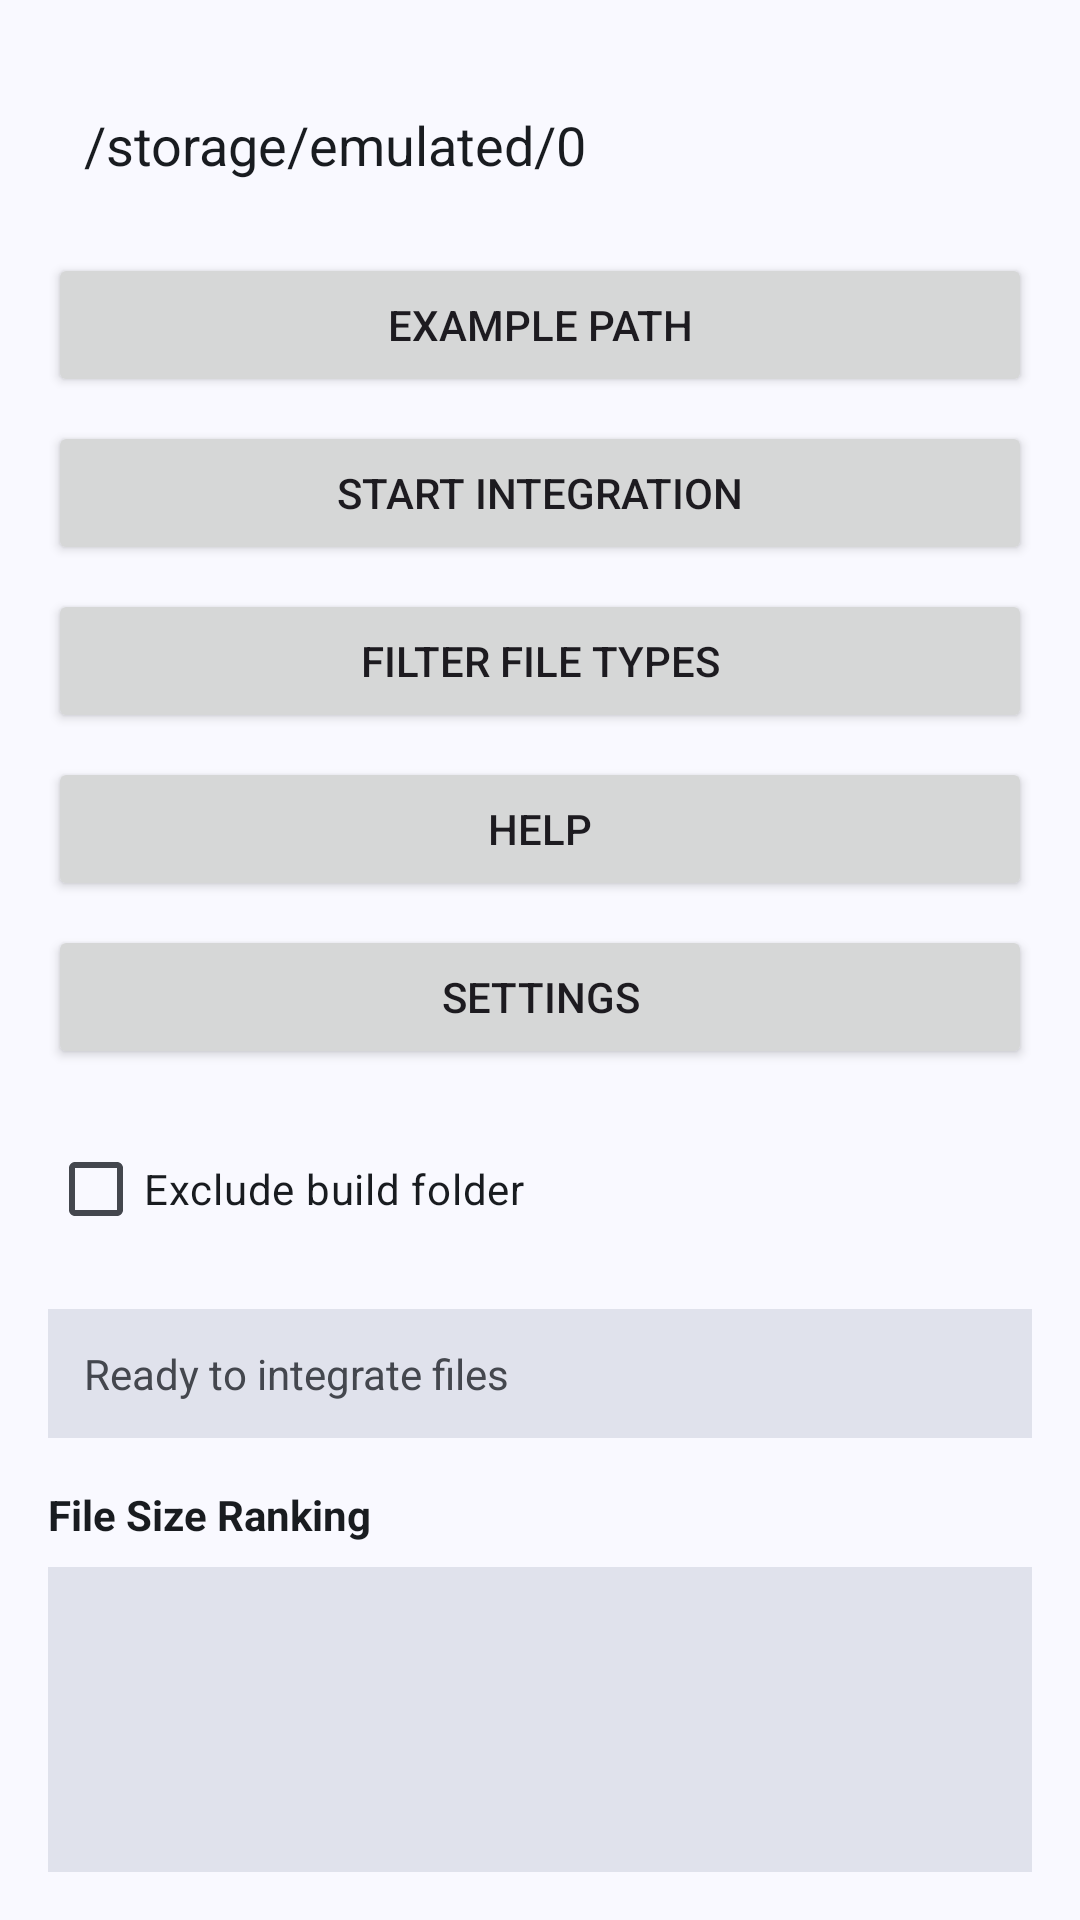

This screen was rendered from an Android layout file. Write that file and the resources it references.
<!-- AndroidManifest.xml: application theme AppTheme -->
<!-- res/layout/activity_main.xml -->
<?xml version="1.0" encoding="utf-8"?>
<LinearLayout xmlns:android="http://schemas.android.com/apk/res/android"
    xmlns:app="http://schemas.android.com/apk/res-auto"
    android:layout_width="match_parent"
    android:layout_height="match_parent"
    android:orientation="vertical"
    android:padding="16dp"
    android:background="@color/md_theme_background">

    <EditText
        android:id="@+id/edtSourcePath"
        android:layout_width="match_parent"
        android:layout_height="wrap_content"
        android:hint="e.g., /storage/emulated/0/MyProject"
        android:text="/storage/emulated/0"
        android:padding="12dp"
        android:layout_marginTop="8dp"
        android:layout_marginBottom="12dp"
        android:textColor="@color/md_theme_onSurface"
        android:textColorHint="@color/md_theme_outline"
        android:background="@color/md_theme_surface"
        android:inputType="text" />

    <Button
        android:id="@+id/btnSelectSource"
        android:layout_width="match_parent"
        android:layout_height="wrap_content"
        android:text="Example Path"
        android:layout_marginBottom="8dp" />

    <Button
        android:id="@+id/btnIntegrate"
        android:layout_width="match_parent"
        android:layout_height="wrap_content"
        android:text="Start Integration"
        android:layout_marginBottom="8dp" />

    <Button
        android:id="@+id/btnFileTypes"
        android:layout_width="match_parent"
        android:layout_height="wrap_content"
        android:text="Filter File Types"
        android:layout_marginBottom="8dp" />

    <Button
        android:id="@+id/btnHelp"
        android:layout_width="match_parent"
        android:layout_height="wrap_content"
        android:text="Help"
        android:layout_marginBottom="8dp" />

    <Button
        android:id="@+id/btnSettings"
        android:layout_width="match_parent"
        android:layout_height="wrap_content"
        android:text="Settings"
        android:layout_marginBottom="16dp" />

    <CheckBox
        android:id="@+id/cbExcludeBuild"
        android:layout_width="match_parent"
        android:layout_height="wrap_content"
        android:text="Exclude build folder"
        android:layout_marginBottom="16dp"
        android:textColor="@color/md_theme_onSurface" />

    <TextView
        android:id="@+id/tvStatus"
        android:layout_width="match_parent"
        android:layout_height="wrap_content"
        android:text="Ready to integrate files"
        android:padding="12dp"
        android:background="@color/md_theme_surfaceVariant"
        android:textColor="@color/md_theme_onSurfaceVariant"
        android:layout_marginBottom="16dp" />

    <TextView
        android:layout_width="match_parent"
        android:layout_height="wrap_content"
        android:text="File Size Ranking"
        android:textStyle="bold"
        android:textColor="@color/md_theme_onSurface"
        android:layout_marginBottom="8dp" />

    <ListView
        android:id="@+id/lvFileRanking"
        android:layout_width="match_parent"
        android:layout_height="200dp"
        android:background="@color/md_theme_surfaceVariant" />

</LinearLayout>
<!-- resources referenced by this layout -->
<resources>
  <color name="md_theme_background">#F9F9FF</color>
  <color name="md_theme_onSurface">#191C20</color>
  <color name="md_theme_onSurfaceVariant">#44474E</color>
  <color name="md_theme_outline">#74777F</color>
  <color name="md_theme_surface">#F9F9FF</color>
  <color name="md_theme_surfaceVariant">#E0E2EC</color>
  <style name="AppTheme" parent="Theme.Material3.Light.NoActionBar">
          
          <item name="colorPrimary">@color/md_theme_primary</item>
          <item name="colorOnPrimary">@color/md_theme_onPrimary</item>
          <item name="colorPrimaryContainer">@color/md_theme_primaryContainer</item>
          <item name="colorOnPrimaryContainer">@color/md_theme_onPrimaryContainer</item>
          <item name="colorSecondary">@color/md_theme_secondary</item>
          <item name="colorOnSecondary">@color/md_theme_onSecondary</item>
          <item name="colorSecondaryContainer">@color/md_theme_secondaryContainer</item>
          <item name="colorOnSecondaryContainer">@color/md_theme_onSecondaryContainer</item>
          <item name="colorTertiary">@color/md_theme_tertiary</item>
          <item name="colorOnTertiary">@color/md_theme_onTertiary</item>
          <item name="colorTertiaryContainer">@color/md_theme_tertiaryContainer</item>
          <item name="colorOnTertiaryContainer">@color/md_theme_onTertiaryContainer</item>
          <item name="colorError">@color/md_theme_error</item>
          <item name="colorOnError">@color/md_theme_onError</item>
          <item name="colorErrorContainer">@color/md_theme_errorContainer</item>
          <item name="colorOnErrorContainer">@color/md_theme_onErrorContainer</item>
          <item name="android:colorBackground">@color/md_theme_background</item>
          <item name="colorOnBackground">@color/md_theme_onBackground</item>
          <item name="colorSurface">@color/md_theme_surface</item>
          <item name="colorOnSurface">@color/md_theme_onSurface</item>
          <item name="colorSurfaceVariant">@color/md_theme_surfaceVariant</item>
          <item name="colorOnSurfaceVariant">@color/md_theme_onSurfaceVariant</item>
          <item name="colorOutline">@color/md_theme_outline</item>
          <item name="colorOutlineVariant">@color/md_theme_outlineVariant</item>
          <item name="colorSurfaceContainerHigh">@color/md_theme_surfaceContainerHigh</item>
          
          
          <item name="materialAlertDialogTheme">@style/ThemeOverlay.Material3.MaterialAlertDialog</item>
      </style>
  <color name="md_theme_primary">#415F91</color>
  <color name="md_theme_onPrimary">#FFFFFF</color>
  <color name="md_theme_primaryContainer">#D6E3FF</color>
  <color name="md_theme_onPrimaryContainer">#284777</color>
  <color name="md_theme_secondary">#565F71</color>
  <color name="md_theme_onSecondary">#FFFFFF</color>
  <color name="md_theme_secondaryContainer">#DAE2F9</color>
  <color name="md_theme_onSecondaryContainer">#3E4759</color>
  <color name="md_theme_tertiary">#705575</color>
  <color name="md_theme_onTertiary">#FFFFFF</color>
  <color name="md_theme_tertiaryContainer">#FAD8FD</color>
  <color name="md_theme_onTertiaryContainer">#573E5C</color>
  <color name="md_theme_error">#BA1A1A</color>
  <color name="md_theme_onError">#FFFFFF</color>
  <color name="md_theme_errorContainer">#FFDAD6</color>
  <color name="md_theme_onErrorContainer">#93000A</color>
  <color name="md_theme_onBackground">#191C20</color>
  <color name="md_theme_outlineVariant">#C4C6D0</color>
  <color name="md_theme_surfaceContainerHigh">#E7E8EE</color>
  <style name="ThemeOverlay.Material3.MaterialAlertDialog" parent="ThemeOverlay.MaterialComponents.MaterialAlertDialog">
          <item name="shapeAppearanceOverlay">@style/ShapeAppearance.Material3.Corner.Large</item>
      </style>
  <style name="ShapeAppearance.Material3.Corner.Large" parent="">
          <item name="cornerFamily">rounded</item>
          <item name="cornerSize">28dp</item>
      </style>
</resources>
